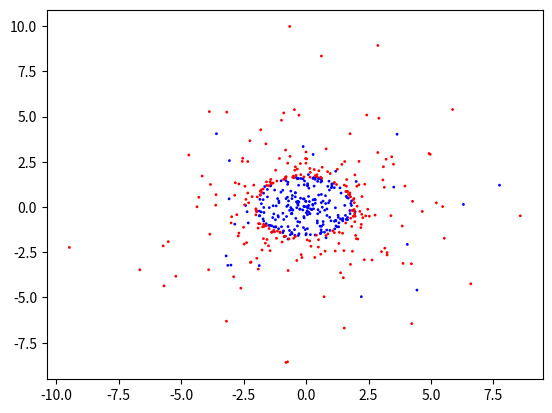

This figure's Python source:
import numpy as np
import matplotlib.pyplot as plt


def moon1(num_samples):
    x1 = np.random.normal(0, 10, num_samples // 2)
    x2 = np.random.normal(0, 10, num_samples // 2)
    
    x1 -= 6
    x2 += 6

    y1 = x1**3 + 20*(x2**2)
    y2 = x2**3 - 20 *(x1**2)

    # y1 += 6
    # y2 += 12

    label = np.array([0]*(num_samples//2) + [1]*(num_samples//2))
    merged = np.array([np.append(x1, x2), np.append(y1, y2)]).T
    merged = (merged - np.mean(merged, axis=0)) / np.std(merged, axis=0) * 2
    return merged, label


def moon2(num_samples):
    x1 = np.random.normal(0, 3, num_samples // 2)
    x2 = np.zeros(num_samples // 2)
    for idx in range(num_samples // 2):
        x2[idx] = np.random.normal(.3 * x1[idx] ** 2, 1)
    x1 -= 10
    x2 -= 40

    y1 = np.random.normal(0, 3, num_samples // 2)
    y2 = np.zeros(num_samples // 2)

    for idx in range(num_samples // 2):
        y2[idx] = np.random.normal(-.3 * y1[idx] ** 2, 1)
    y1 += 10
    y2 += 40

    label = np.array([0]*(num_samples//2) + [1]*(num_samples//2))
    merged = np.array([np.append(x1, y1), np.append(x2, y2)]).T
    merged = (merged - np.mean(merged, axis=0)) / np.std(merged, axis=0) * 2
    return merged, label

def mixed(num_samples):
    x1 = np.random.normal(0, 5, num_samples // 2)
    x2 = np.random.normal(0, 5, num_samples // 2)
    
    x1 -= 6
    x2 += 6

    y1 = (x1 +0.2*x2)**2
    y2 = (x2 + 0.2*x1)**2

    y1 += 6
    y2 += 12

    label = np.array([0]*(num_samples//2) + [1]*(num_samples//2))
    merged = np.array([np.append(x1, x2), np.append(y1, y2)]).T
    merged = (merged - np.mean(merged, axis=0)) / np.std(merged, axis=0) * 2
    return merged, label


def circle(num_samples):
    r = np.random.normal(0, 2, num_samples // 2)
    theta1 = np.random.normal(0, 2000, num_samples // 2)
    theta2 = np.random.normal(0, 2000, num_samples // 2)
    
    x1 = (5 - r**2) * np.cos(theta1)
    x2 = (5 + r**2) * np.cos(theta2)

    y1 = (5 - r**2) * np.sin(theta1)
    y2 = (5 + r**2) * np.sin(theta2)

    # y1 += 6
    # y2 += 12

    label = np.array([0]*(num_samples//2) + [1]*(num_samples//2))
    merged = np.array([np.append(x1, x2), np.append(y1, y2)]).T
    merged = (merged - np.mean(merged, axis=0)) / np.std(merged, axis=0) * 2
    return merged, label

def stars(num_samples):
    num_groups = 6
    size = 4
    x = np.array([])
    y = np.array([])
    for i in range(num_groups):
        x = np.append(x, np.random.normal(size * np.cos(2*np.pi/num_groups * i), 0.3, num_samples // num_groups ))
        y = np.append(y, np.random.normal(size * np.sin(2*np.pi/num_groups * i), 0.3, num_samples // num_groups ))
    merged = np.array([x + 16.,y]).T
#	merged =  (merged - np.mean(merged, axis=0)) / np.std(merged, axis=0) * 2
    return merged

if __name__ == "__main__":
    dataset, label = circle(num_samples=500)
    colormap = np.array(['b', 'r'])
    plt.scatter(dataset[:, 0], dataset[:, 1], c=colormap[label], s=1)
    # plt.xlim(-10, 10)
    # plt.ylim(-10, 10)
    # plt.grid(True)
    # plt.savefig("moon2_ref")
    plt.show()

    # np.save('moon1.npy', merged)